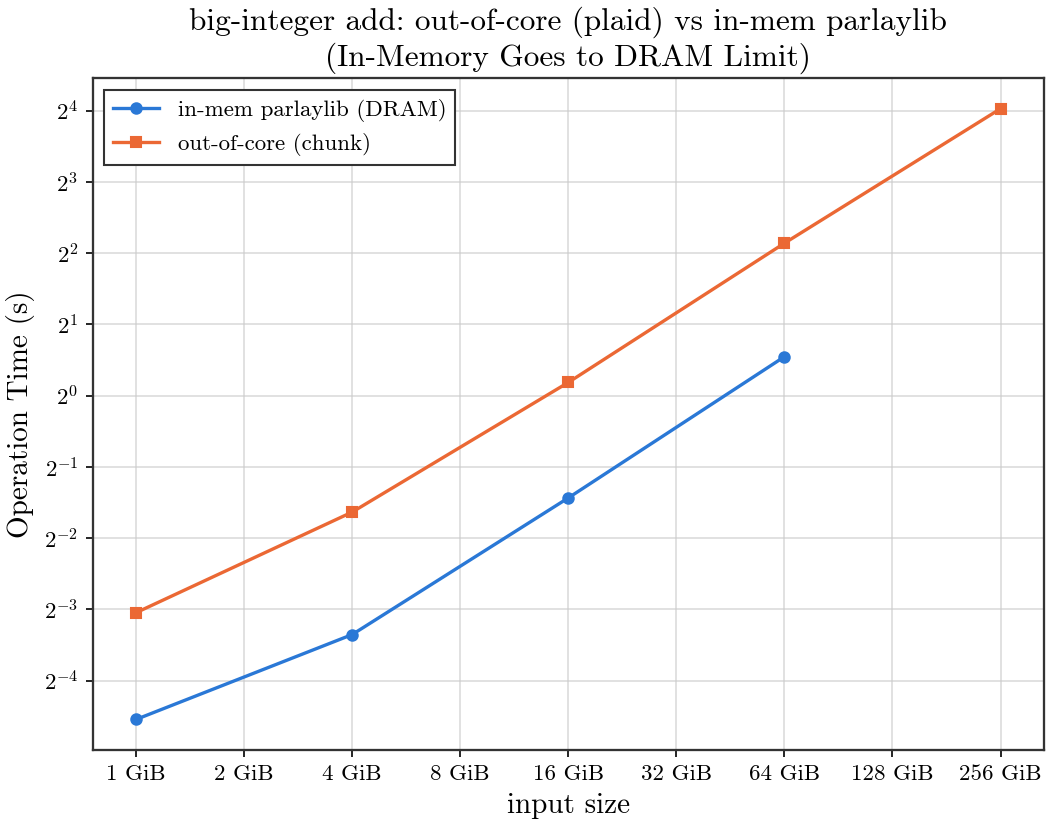

Values plotted in this chart, from the file beside it:
input_bytes, n, build_s, add_s, inmem_add_s, result_limbs, throughput_gb_s
1073741824, 67108864, 0.06687, 0.1211, 0.04285, 67108865, 8.259
4294967296, 268435456, 0.3127, 0.3222, 0.09784, 268435456, 12.41
17179869184, 1073741824, 1.232, 1.138, 0.3699, 1073741824, 14.06
68719476736, 4294967296, 4.652, 4.411, 1.462, 4294967296, 14.51
274877906944, 17179869184, 18.13, 16.33, , 17179869185, 15.68
